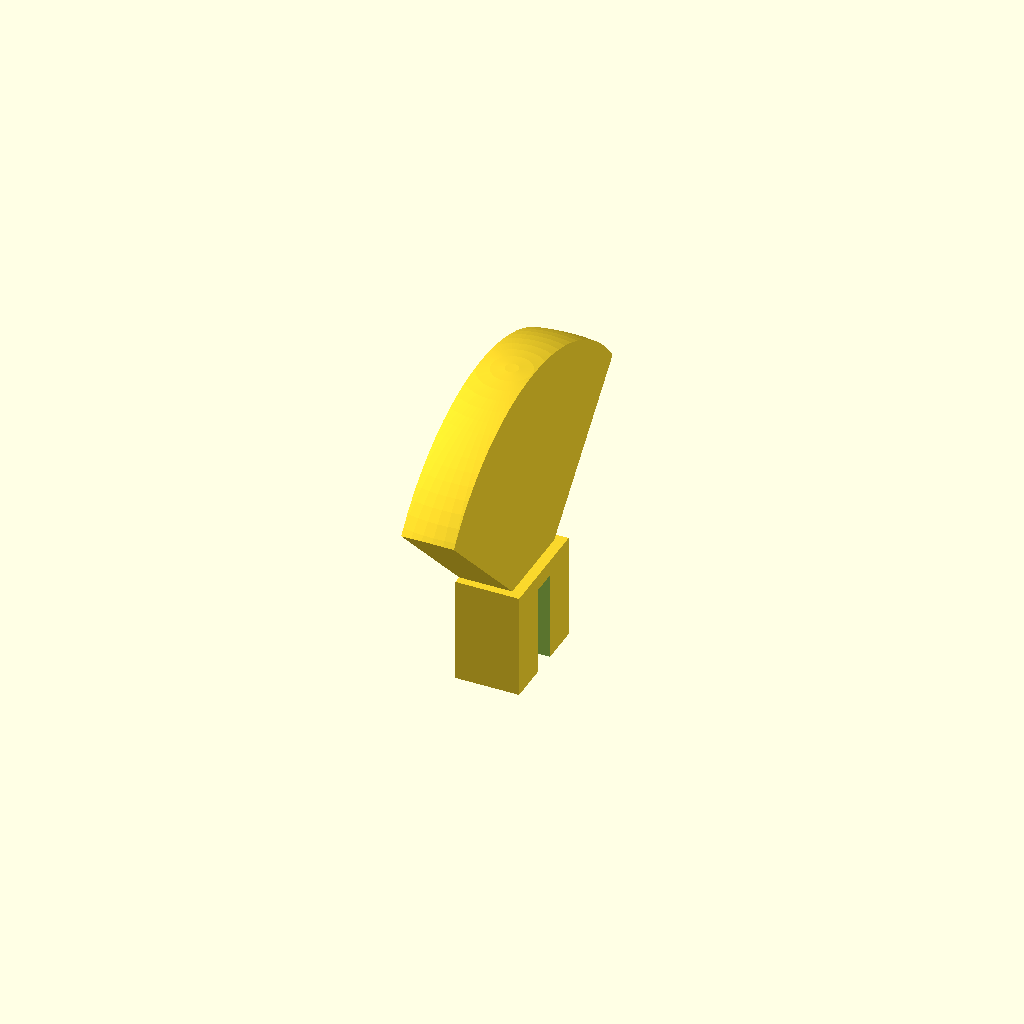
Cell 1: rendered with the file's own defaults.
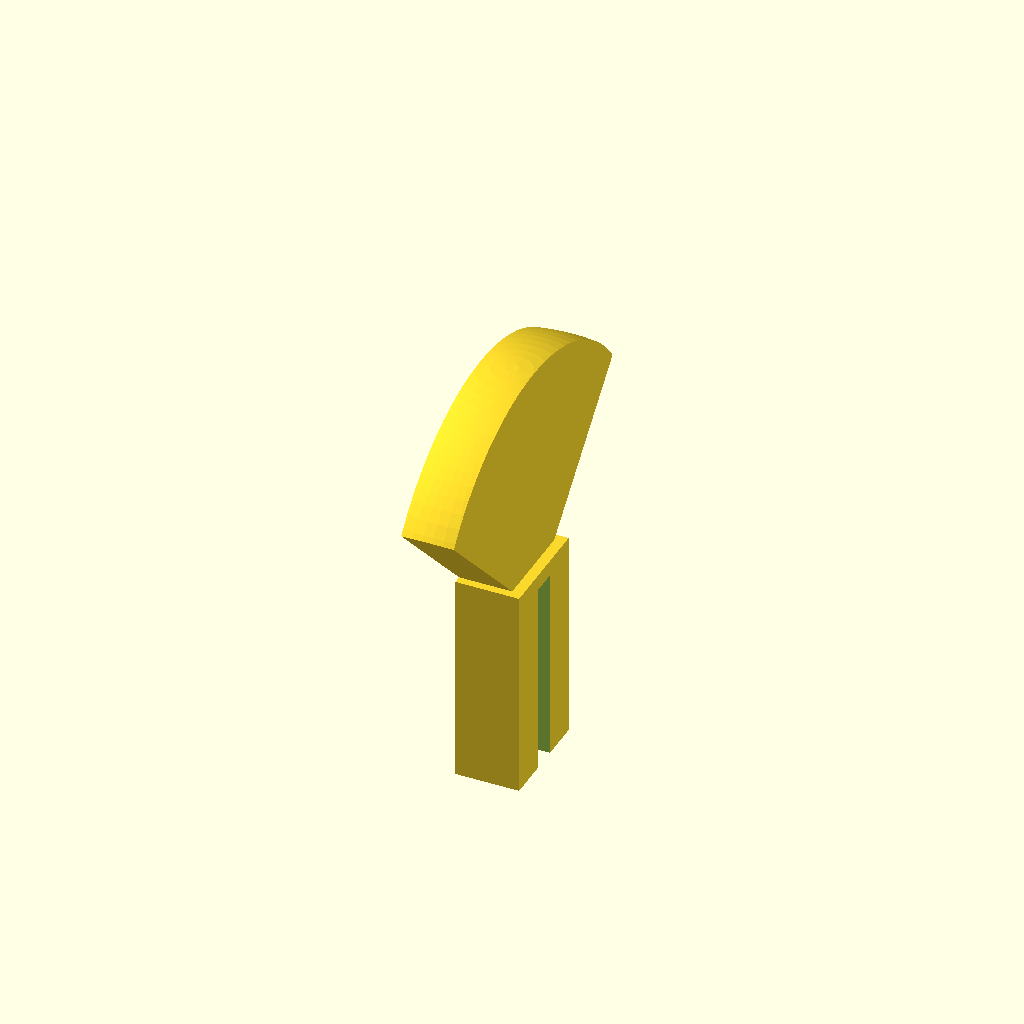
Cell 2 — connector_height set to 20, the other parameters unchanged.
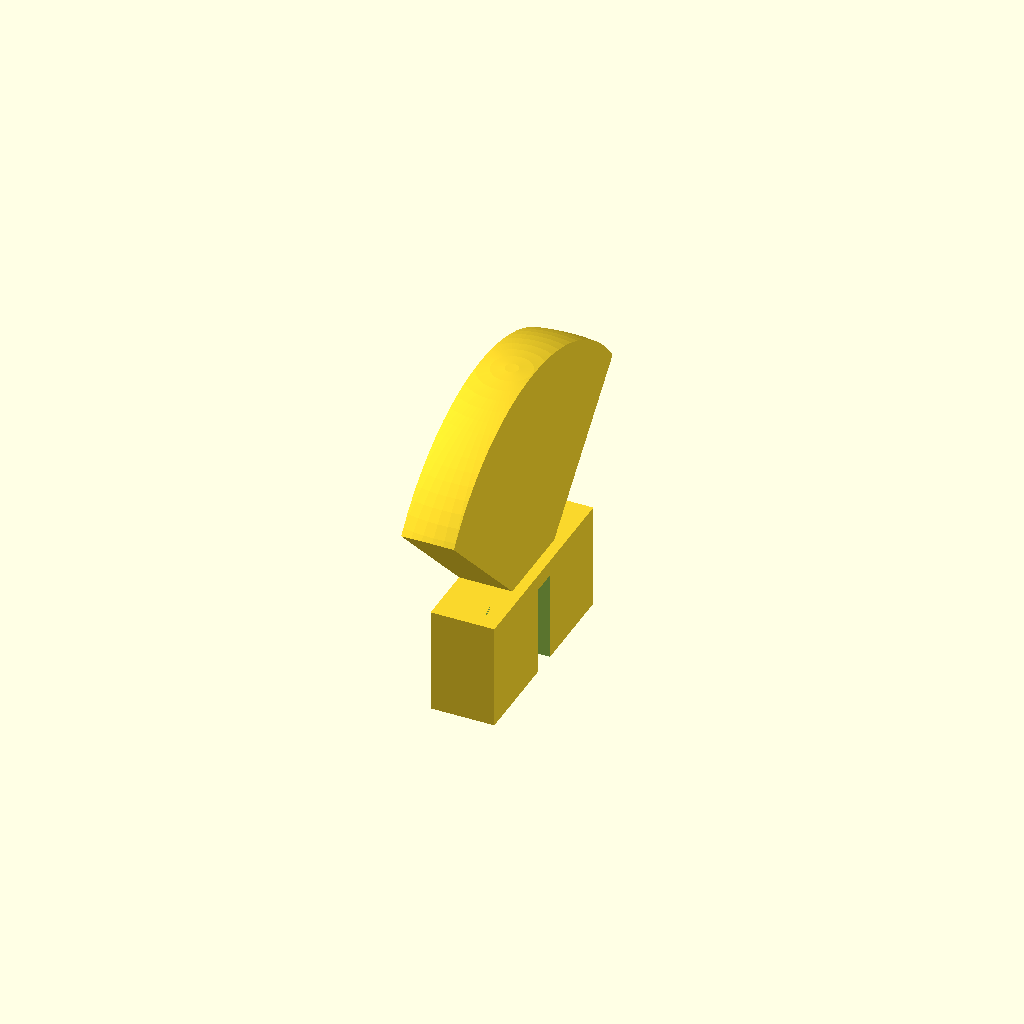
Cell 3 — connector_width set to 20, the other parameters unchanged.
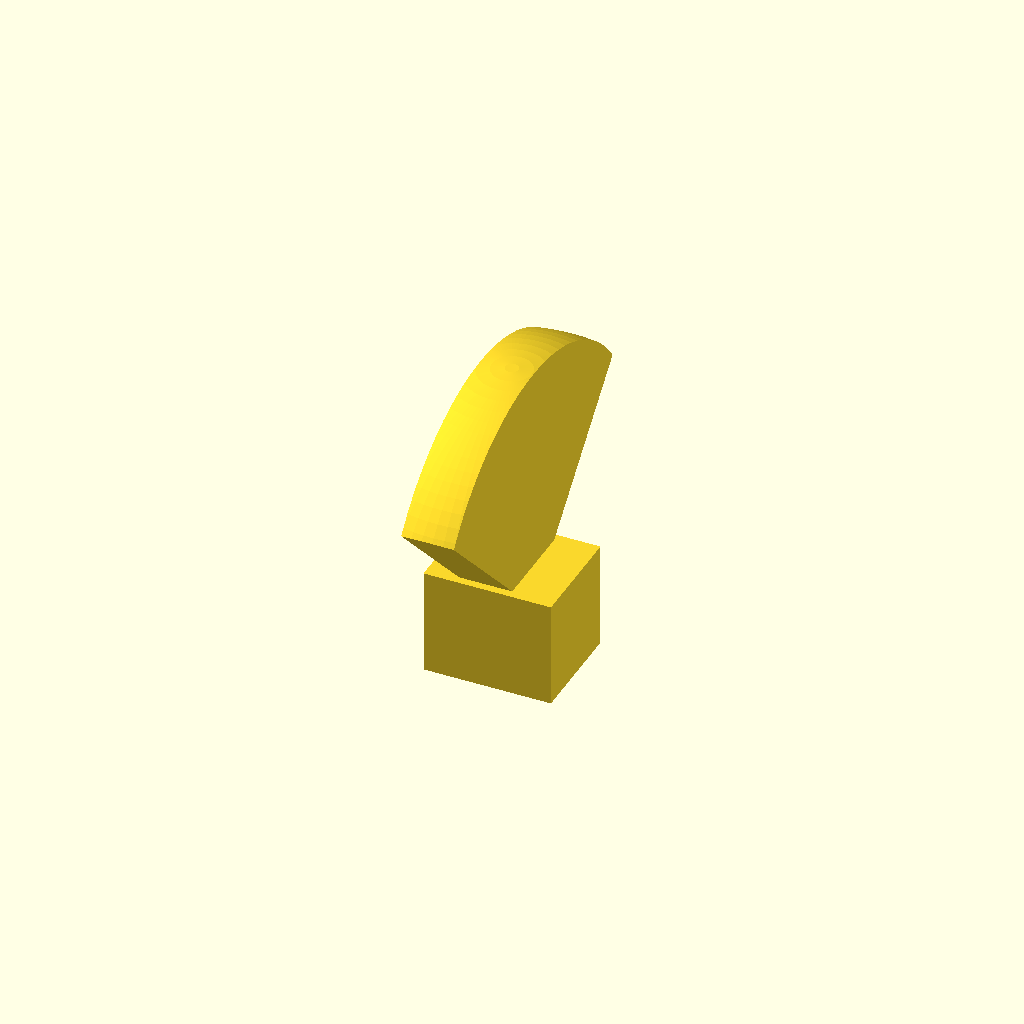
Cell 4: connector_thickness = 12 (everything else at default).
All cells are drawn from one camera (rotation 55°, 0°, 25°, orthographic, colour scheme Cornfield), so only the parameter changes between them.
OpenSCAD source file inputs/thingiverse/files/thing-1456814/files/zibro-clima-button.scad:
connector_height = 10;
connector_width = 10;
connector_thickness = 6;
cross_1_thickness = 3;
cross_2_thickness = 2.5;

union(){
intersection(){
difference()
{
    sphere(r=20, center = true, $fn=100);
    translate([-20,-20,-40]) cube([40,40,40]); //bottom
   
}
 rotate([45,0,0])
        translate([-3,-3,-3]) cube([5,30,30]); //border
}
translate([0,0,-connector_height/2])
    difference(){
        cube([connector_thickness,connector_width,connector_height], center = true); // bottom cube
        cube([cross_1_thickness,connector_width-2,connector_height], center=true); // partial cut
        translate([0,0,-1]) // complete cut
            rotate([0,0,90]) cube([cross_2_thickness,connector_width-2,connector_height-1], center =true);
        }
}
Customizer parameters (derived from the source; name, type, default, range or options):
connector_height: number, default 10
connector_width: number, default 10
connector_thickness: number, default 6
cross_1_thickness: number, default 3
cross_2_thickness: number, default 2.5
